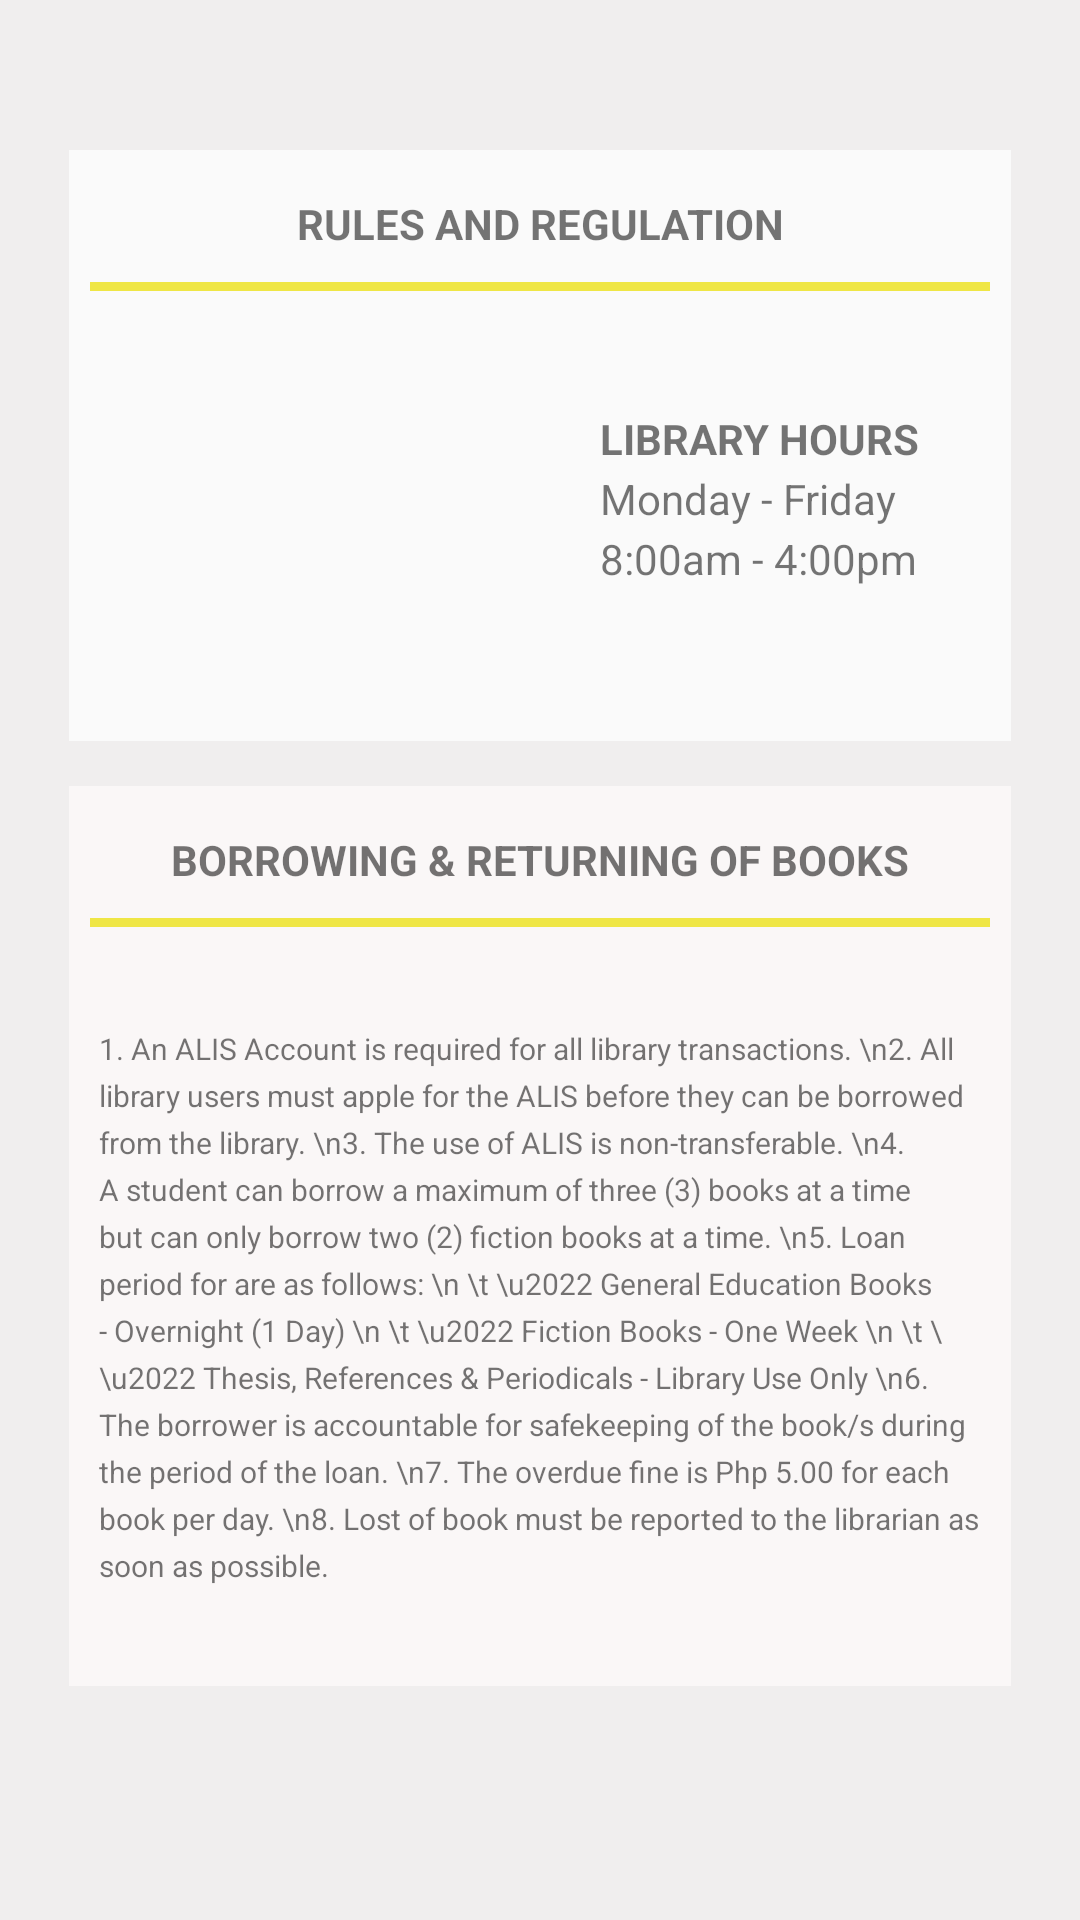

Here is an Android app screen rendered from its layout file. Give the layout XML and the strings, colors and styles it references.
<!-- AndroidManifest.xml: application theme Theme.Alismobile -->
<!-- res/layout/rule_screen.xml -->
<?xml version="1.0" encoding="utf-8"?>
<androidx.constraintlayout.widget.ConstraintLayout xmlns:android="http://schemas.android.com/apk/res/android"
    xmlns:app="http://schemas.android.com/apk/res-auto"
    xmlns:tools="http://schemas.android.com/tools"
    android:layout_width="match_parent"
    android:layout_height="match_parent"
    android:background="#F0EEEE">

    <androidx.constraintlayout.widget.ConstraintLayout
        android:id="@+id/constraintLayout2"
        android:layout_width="314dp"
        android:layout_height="197dp"
        android:layout_marginTop="50dp"
        android:background="#fafafa"
        app:layout_constraintEnd_toEndOf="parent"
        app:layout_constraintStart_toStartOf="parent"
        app:layout_constraintTop_toTopOf="parent">

        <TextView
            android:id="@+id/r_n_r_title"
            android:layout_width="wrap_content"
            android:layout_height="wrap_content"
            android:layout_marginTop="15dp"
            android:text="RULES AND REGULATION"
            android:textStyle="bold"
            app:layout_constraintEnd_toEndOf="parent"
            app:layout_constraintStart_toStartOf="parent"
            app:layout_constraintTop_toTopOf="parent" />

        <View
            android:id="@+id/line_one"
            android:layout_width="300dp"
            android:layout_height="3dp"
            android:layout_marginTop="10dp"
            android:background="#efe645"
            app:layout_constraintEnd_toEndOf="parent"
            app:layout_constraintStart_toStartOf="parent"
            app:layout_constraintTop_toBottomOf="@+id/r_n_r_title" />

        <ImageView
            android:id="@+id/library_image"
            android:layout_width="140dp"
            android:layout_height="129dp"
            android:layout_marginStart="10dp"
            android:layout_marginTop="5dp"
            app:layout_constraintStart_toStartOf="parent"
            app:layout_constraintTop_toBottomOf="@+id/line_one"
            tools:srcCompat="@tools:sample/avatars" />

        <androidx.constraintlayout.widget.ConstraintLayout
            android:layout_width="120dp"
            android:layout_height="60dp"
            app:layout_constraintBottom_toBottomOf="@+id/library_image"
            app:layout_constraintEnd_toEndOf="parent"
            app:layout_constraintStart_toEndOf="@+id/library_image"
            app:layout_constraintTop_toTopOf="@+id/library_image">

            <TextView
                android:id="@+id/library_hours_heading"
                android:layout_width="110dp"
                android:layout_height="20dp"
                android:text="LIBRARY HOURS"
                android:textStyle="bold"
                app:layout_constraintEnd_toEndOf="parent"
                app:layout_constraintStart_toStartOf="parent"
                app:layout_constraintTop_toTopOf="parent" />

            <TextView
                android:id="@+id/available_days"
                android:layout_width="110dp"
                android:layout_height="20dp"
                android:text="Monday - Friday"
                app:layout_constraintEnd_toEndOf="parent"
                app:layout_constraintStart_toStartOf="parent"
                app:layout_constraintTop_toBottomOf="@+id/library_hours_heading" />

            <TextView
                android:id="@+id/available_time"
                android:layout_width="110dp"
                android:layout_height="20dp"
                android:text="8:00am - 4:00pm"
                app:layout_constraintEnd_toEndOf="parent"
                app:layout_constraintStart_toStartOf="parent"
                app:layout_constraintTop_toBottomOf="@+id/available_days" />
        </androidx.constraintlayout.widget.ConstraintLayout>

    </androidx.constraintlayout.widget.ConstraintLayout>

    <androidx.constraintlayout.widget.ConstraintLayout
        android:layout_width="314dp"
        android:layout_height="300dp"
        android:layout_marginTop="15dp"
        android:background="#FAF7F7"
        app:layout_constraintEnd_toEndOf="parent"
        app:layout_constraintStart_toStartOf="parent"
        app:layout_constraintTop_toBottomOf="@+id/constraintLayout2">

        <TextView
            android:id="@+id/b_n_r_title"
            android:layout_width="wrap_content"
            android:layout_height="wrap_content"
            android:layout_marginTop="15dp"
            android:text="BORROWING &amp; RETURNING OF BOOKS"
            android:textStyle="bold"
            app:layout_constraintEnd_toEndOf="parent"
            app:layout_constraintStart_toStartOf="parent"
            app:layout_constraintTop_toTopOf="parent" />

        <View
            android:id="@+id/line_two"
            android:layout_width="300dp"
            android:layout_height="3dp"
            android:layout_marginTop="10dp"
            android:background="#efe645"
            app:layout_constraintEnd_toEndOf="parent"
            app:layout_constraintStart_toStartOf="parent"
            app:layout_constraintTop_toBottomOf="@+id/b_n_r_title" />

        <TextView
            android:id="@+id/b_n_r_content"
            android:layout_width="wrap_content"
            android:layout_height="wrap_content"
            android:lineSpacingExtra="4sp"
            android:padding="30px"
            android:text="1. An ALIS Account is required for all library transactions. \n2. All library users must apple for the ALIS before they can be borrowed from the library. \n3. The use of ALIS is non-transferable. \n4. A student can borrow a maximum of three (3) books at a time but can only borrow two (2) fiction books at a time. \n5. Loan period for are as follows: \n \t \u2022 General Education Books - Overnight (1 Day) \n \t \u2022 Fiction Books - One Week \n \t \ \u2022 Thesis, References &amp; Periodicals - Library Use Only \n6. The borrower is accountable for safekeeping of the book/s during the period of the loan. \n7. The overdue fine is Php 5.00 for each book per day. \n8. Lost of book must be reported to the librarian as soon as possible."
            android:textSize="10sp"
            app:layout_constraintBottom_toBottomOf="parent"
            app:layout_constraintEnd_toEndOf="parent"
            app:layout_constraintStart_toStartOf="parent"
            app:layout_constraintTop_toBottomOf="@+id/line_two" />

    </androidx.constraintlayout.widget.ConstraintLayout>


</androidx.constraintlayout.widget.ConstraintLayout>
<!-- resources referenced by this layout -->
<resources>
  <style name="Theme.Alismobile" parent="android:Theme.Material.Light.NoActionBar" />
</resources>
